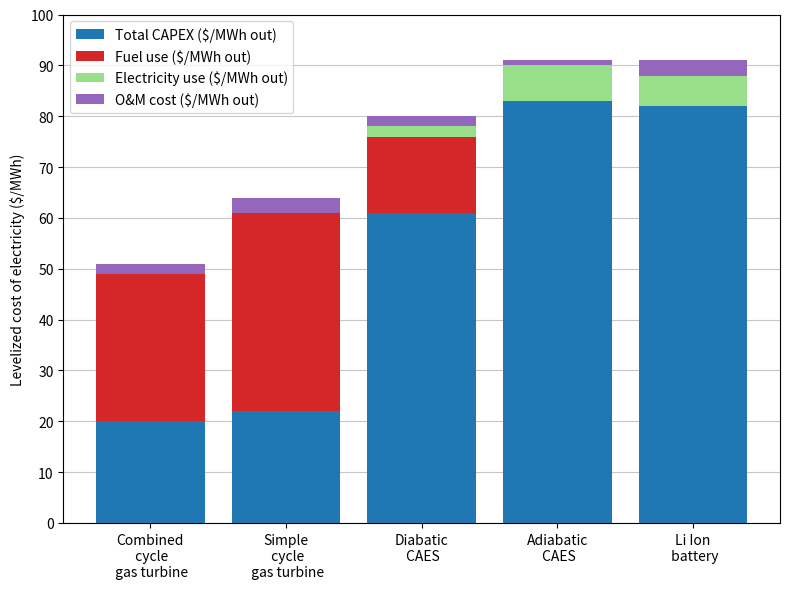

Python code for this plot:
import matplotlib.pyplot as plt
import numpy as np

# Sample data
classification = ['Combined\n cycle\n gas turbine', 'Simple\n cycle\n gas turbine', 'Diabatic\n CAES', 'Adiabatic\n CAES', 'Li Ion\n battery']# classification = ['Combined\n cycle\n gas turbine','' ,'Simple\n cycle\n gas turbine','' , 'Diabatic\n CAES','' , 'Adiabatic\n CAES','' , 'Li Ion\n battery']
variables = ['O&M cost ($/MWh out)', 'Electricity use ($/MWh out)', 'Fuel use ($/MWh out)', 'Total CAPEX ($/MWh out)']

# Values for each variable per classification
data = {
    'O&M cost ($/MWh out)': [2, 3, 2, 1, 3],
    'Electricity use ($/MWh out)': [0, 0, 2, 7, 6],
    'Fuel use ($/MWh out)': [29, 39, 15, 0, 0],
    'Total CAPEX ($/MWh out)': [20, 22, 61, 83, 82],
}

# Convert to numpy array for easier calculations
values = np.array([data[var] for var in variables])  # shape: (variables, classification)

# Select specific colors from tab20
cmap = plt.get_cmap('tab20')
color_indices = {
    'O&M cost ($/MWh out)': 8,
    'Electricity use ($/MWh out)': 5,
    'Fuel use ($/MWh out)': 6,
    'Total CAPEX ($/MWh out)': 0,
}
colors = {var: cmap(i) for var, i in color_indices.items()}

# Plotting
fig, ax = plt.subplots(figsize=(8, 6))

# Reverse order for stacking from bottom up
reversed_variables = list(reversed(variables))
reversed_values = values[::-1]

# Stack bars
bottom = np.zeros(len(classification))
for i, var in enumerate(reversed_variables):
    ax.bar(classification, reversed_values[i], bottom=bottom, label=var, color=colors[var], zorder=10)
    bottom += reversed_values[i]

# Final touches
ax.set_ylabel('Levelized cost of electricity ($/MWh)')
ax.legend()
ax.grid(axis='y', alpha=0.7, zorder=0)
plt.yticks(np.array([0, 10, 20, 30, 40, 50, 60, 70, 80, 90, 100]))
plt.ylim(0, 100)
plt.tight_layout()
plt.show()

